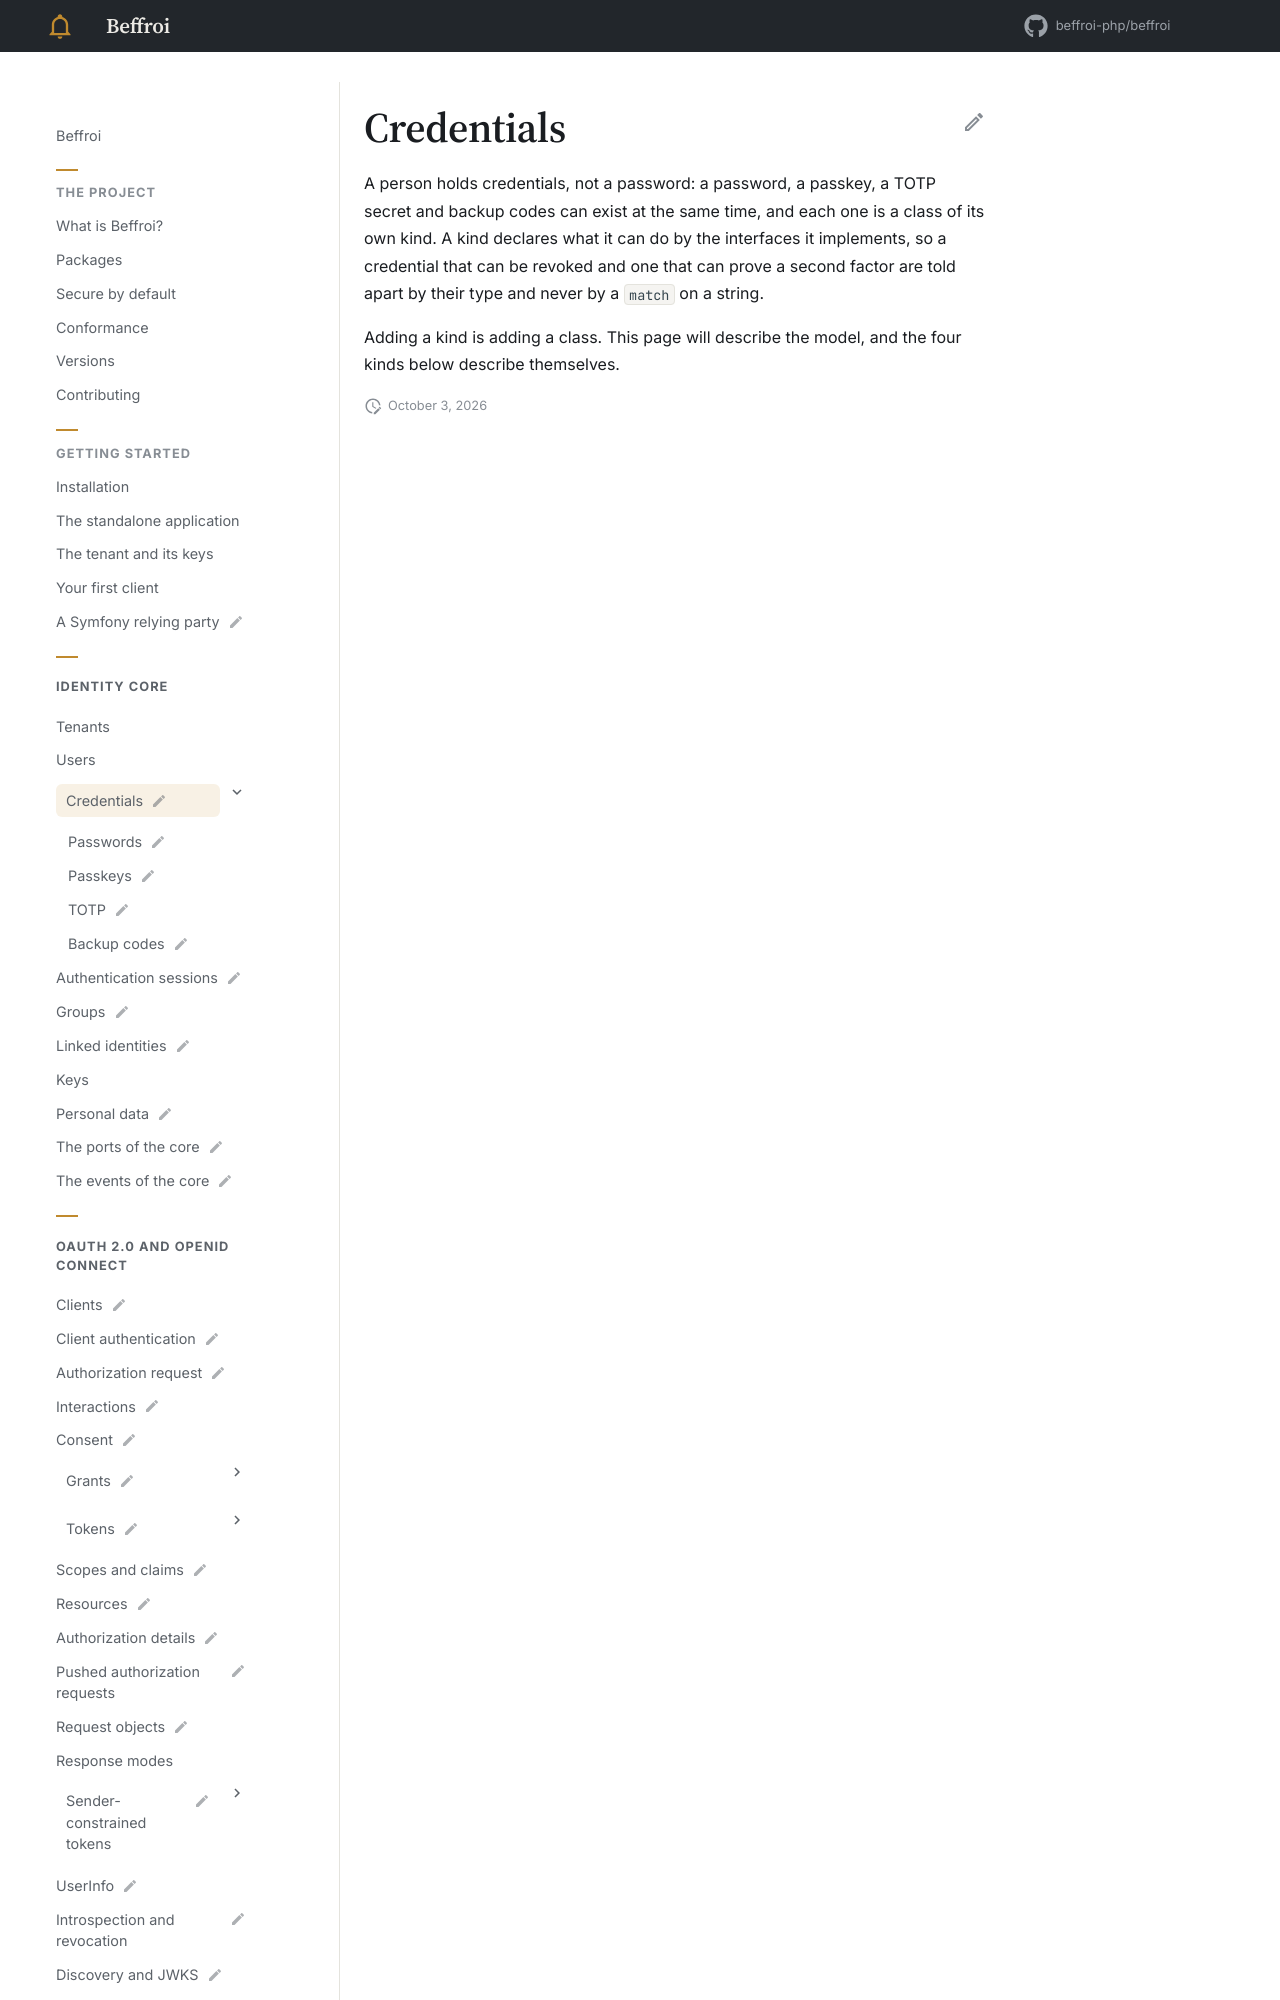

repository: beffroi-php/docs · page: 0.1/core/credentials/index.html · generator: mkdocs

---
title: Credentials
status: draft
description: Several per person, each one a kind of its own, each one revocable on its own.
---

# Credentials

A person holds credentials, not a password: a password, a passkey, a TOTP secret and backup codes can exist
at the same time, and each one is a class of its own kind. A kind declares what it can do by the in
